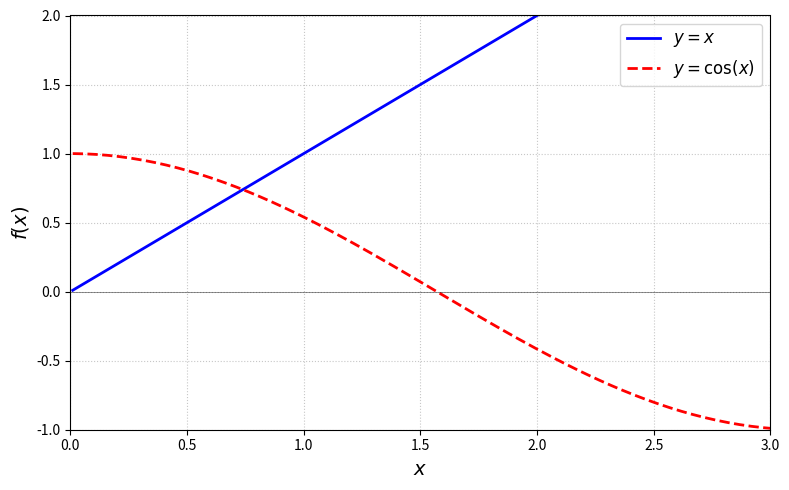

Python code for this plot:
# -*- coding: utf-8 -*-
"""Clase octubre 13.ipynb

Automatically generated by Colab.

Original file is located at
    https://colab.research.google.com/drive/1K2Cw01XBipdc7_h9OhXjpSjdOOf9E3HW
"""

import scipy as sp
import numpy as np
import matplotlib.pyplot as plt

def x_max(theta, x0, y0, v0, g=9.8):
    """Calcula el desplazamiento horizontal máximo en función del ángulo theta en grados."""
    theta_rad = np.radians(theta)
    sintheta = np.sin(theta_rad)
    costheta = np.cos(theta_rad)
    prefactor = (v0 * costheta) / g
    return x0 + prefactor * (v0 * sintheta + np.sqrt(v0**2 * sintheta**2 + 2 * g * y0))

def y_max(theta, y0, v0, g=9.8):
    """Calcula la altura máxima alcanzada por el proyectil."""
    theta_rad = np.radians(theta)
    sintheta = np.sin(theta_rad)
    return y0 + (v0**2 * sintheta**2) / (2.0 * g)

def f_x(theta, xmaximo, x0, y0, v0, g):
    """Función objetivo: x_max(theta, ...) - xmaximo = 0"""
    return x_max(theta, x0, y0, v0, g) - xmaximo

def f_y(theta, ymaxima, y0, v0, g):
    """Función objetivo para altura máxima: y_max(theta, ...) - ymaxima = 0"""
    return y_max(theta, y0, v0, g) - ymaxima

def f(x):
    return x - np.cos(x)

def df(x):
    return 1.0 + np.sin(x)

x = np.linspace(0.01, 5, 200)

plt.figure(figsize=(8, 5))
plt.plot(x, x, color='blue', lw=2, label=r'$y = x$')
plt.plot(x, np.cos(x), color='red', linestyle='--', lw=2, label=r'$y = \cos(x)$')
plt.axhline(0, color='black', lw=0.6, alpha=0.5)
plt.ylabel(r'$f(x)$', fontsize=14)
plt.xlabel(r'$x$', fontsize=14)
plt.grid(True, linestyle=':', alpha=0.7)
plt.legend(fontsize=12)
plt.xlim(0,3)
plt.ylim(-1,2)
plt.tight_layout()
plt.show()

# Ejecución de los diferentes algoritmos de búsqueda de raíces
sol_brent   = sp.optimize.root_scalar(f, bracket=[0.1, 1.0], method='brentq')
sol_bisect  = sp.optimize.root_scalar(f, bracket=[0.1, 1.0], method='bisect', xtol=1e-8)
sol_secante = sp.optimize.root_scalar(f, x0=1.0, method='secant')
sol_newton  = sp.optimize.root_scalar(f, x0=1.0, fprime=df, method='newton')
sol_lambert = float(np.real(sp.special.lambertw(1))) # la solución en forma cerrada, función W de Lambert

metodos = [
    ("Brent (brentq)", sol_brent.root, sol_brent.iterations, sol_brent.function_calls),
    ("Bisección", sol_bisect.root, sol_bisect.iterations, sol_bisect.function_calls),
    ("Secante", sol_secante.root, sol_secante.iterations, sol_secante.function_calls),
    ("Newton", sol_newton.root, sol_newton.iterations, sol_newton.function_calls),
    ("Lambert W (analítico)", sol_lambert, 1, 1)
]

print(f"{'Método':<22} | {'Raíz Hallada':<14} | {'Residuo |f(x)|':<14} | {'Iteraciones':<12} | {'Llamadas f(x)':<14}")
print("-" * 84)
for nombre, raiz, iters, nfev in metodos:
    residuo = abs(f(raiz))
    print(f"{nombre:<22} | {raiz:<14.8f} | {residuo:<14.2e} | {iters:<12} | {nfev:<14}")
